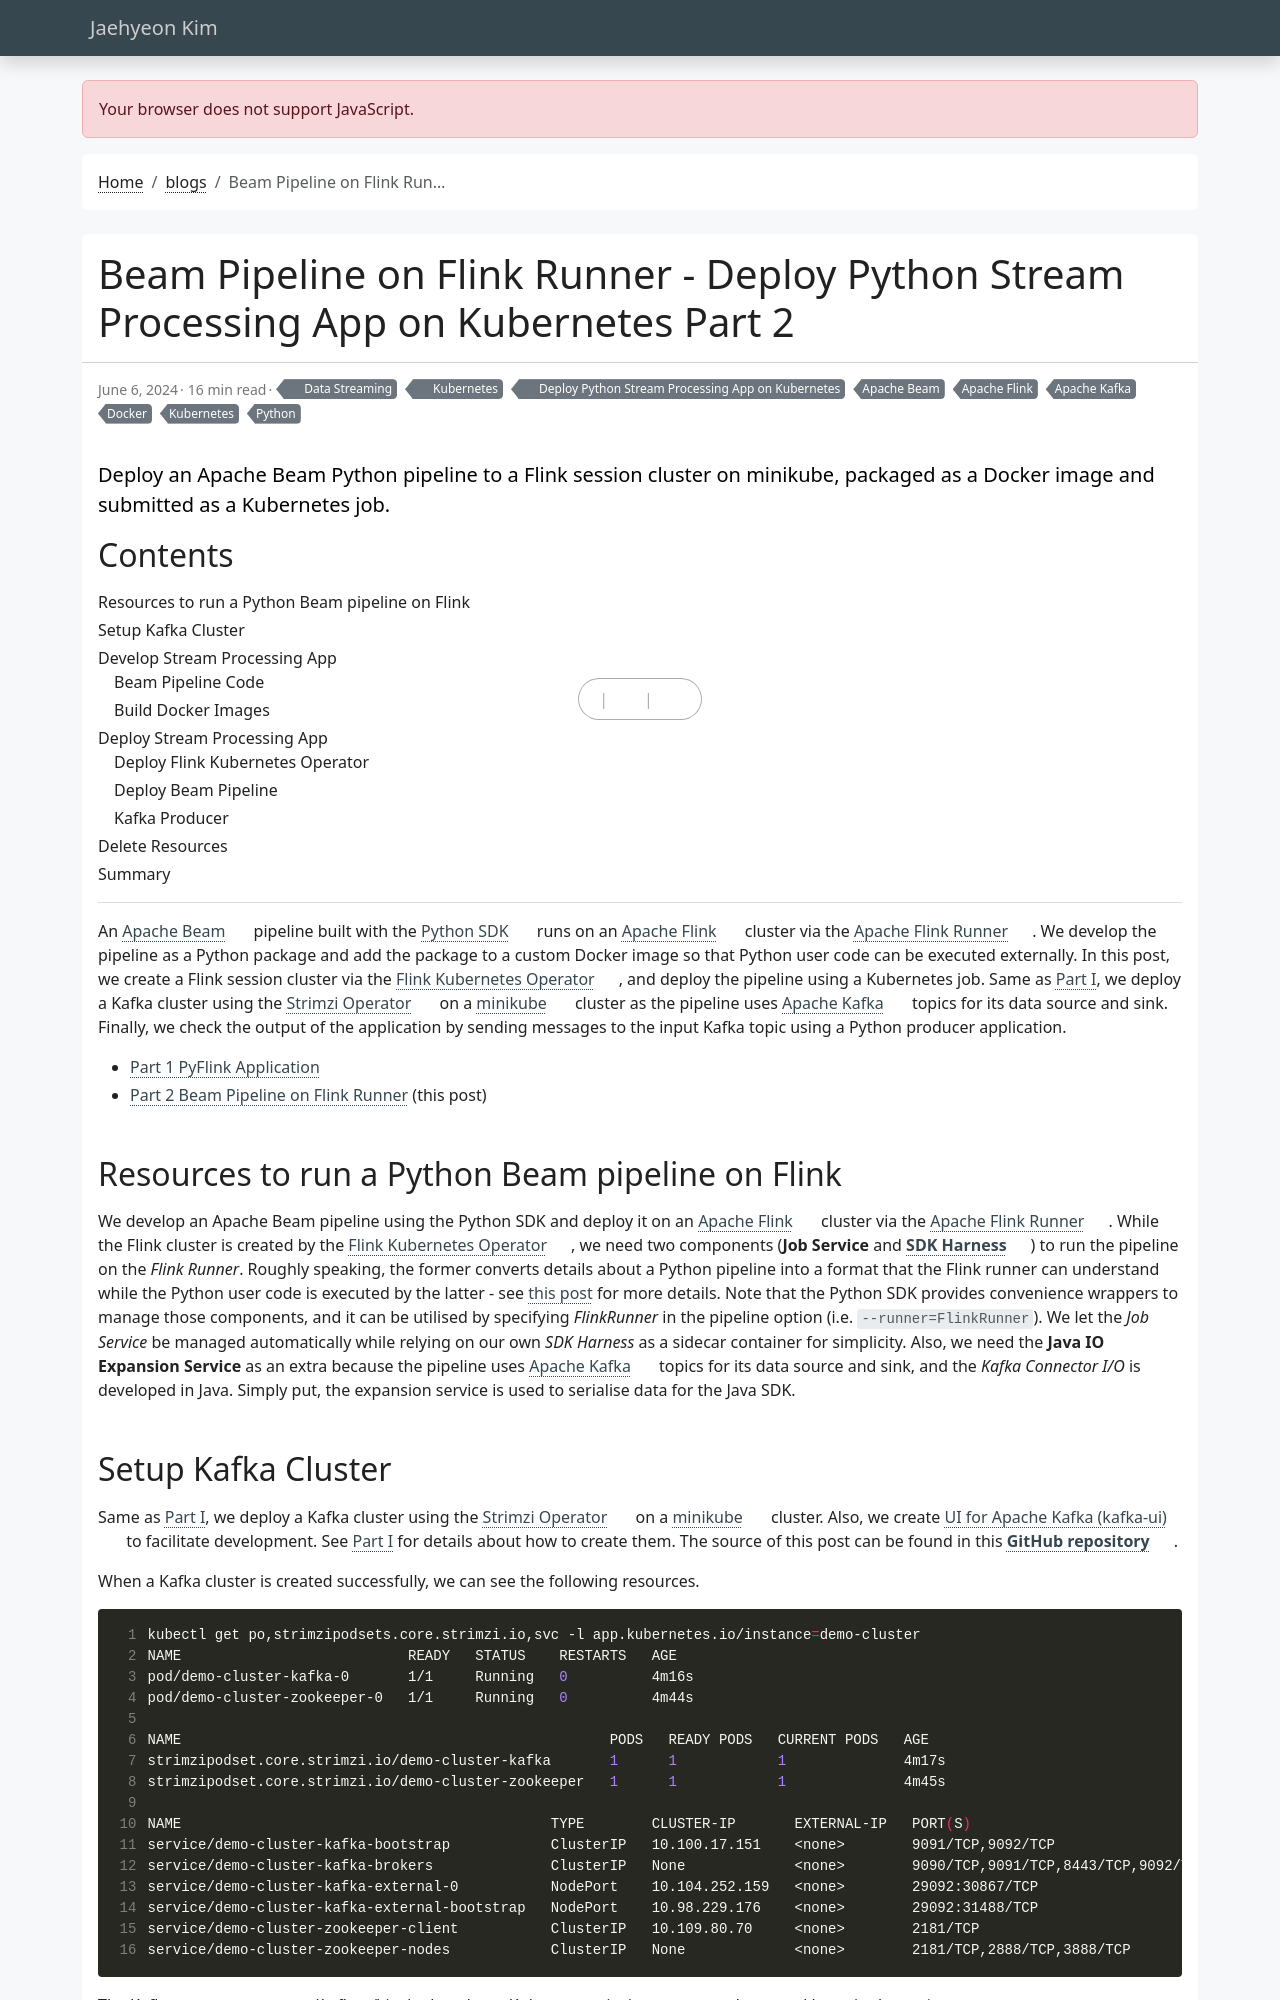

repository: jaehyeon-kim/jaehyeon-kim.github.io · page: blog/2024-06-06-beam-deploy-2/index.html · generator: jekyll

---
title: Beam Pipeline on Flink Runner - Deploy Python Stream Processing App on Kubernetes Part 2
date: 2024-06-06
draft: false
featured: false
comment: true
toc: true
series:
  - Deploy Python Stream Processing App on Kubernetes
categories:
  - Data Streaming
  - Kubernetes
tags: 
  - Apache Beam
  - Apache Flink
  - Apache Kafka
  - Docker
  - Kubernetes
  - Python
description: Deploy an Apache Beam Python pipeline to a Flink session cluster on minikube, packaged as a Docker image and submitted as a Kubernetes job.
---

An [Apache Beam](https://beam.apache.org/) pipeline built with the [Python SDK](https://beam.apache.org/documentation/sdks/python/) runs on an [Apache Flink](https://flink.apache.org/) cluster via the [Apache Flink Runner](https://beam.apache.org/documentation/runners/flink/). We develop the pipeline as a Python package and add the package to a custom Docker image so that Python user code can be executed externally. In this post, we create a Flink session cluster via the [Flink Kubernetes Operator](https://nightlies.apache.org/flink/flink-kubernetes-operator-docs-main/), and deploy the pipeline using a Kubernetes job. Same as [Part I](/blog/2024-05-30-beam-deploy-1/), we deploy a Kafka cluster using the [Strimzi Operator](https://strimzi.io/) on a [minikube](https://minikube.sigs.k8s.io/docs/) cluster as the pipeline uses [Apache Kafka](https://kafka.apache.org/) topics for its data source and sink. Finally, we check the output of the application by sending messages to the input Kafka topic using a Python producer application.

<!--more-->

* [Part 1 PyFlink Application](/blog/2024-05-30-beam-deploy-1/)
* [Part 2 Beam Pipeline on Flink Runner](#) (this post)

## Resources to run a Python Beam pipeline on Flink

We develop an Apache Beam pipeline using the Python SDK and deploy it on an [Apache Flink](https://flink.apache.org/) cluster via the [Apache Flink Runner](https://beam.apache.org/documentation/runners/flink/). While the Flink cluster is created by the [Flink Kubernetes Operator](https://nightlies.apache.org/flink/flink-kubernetes-operator-docs-main/), we need two components (**Job Service** and [**SDK Harness**](https://beam.apache.org/documentation/runtime/sdk-harness-config/)) to run the pipeline on the *Flink Runner*. Roughly speaking, the former converts details about a Python pipeline into a format that the Flink runner can understand while the Python user code is executed by the latter - see [this post](/blog/2024-04-18-beam-local-dev-3/) for more details. Note that the Python SDK provides convenience wrappers to manage those components, and it can be utilised by specifying *FlinkRunner* in the pipeline option (i.e. `--runner=FlinkRunner`). We let the *Job Service* be managed automatically while relying on our own *SDK Harness* as a sidecar container for simplicity. Also, we need the **Java IO Expansion Service** as an extra because the pipeline uses [Apache Kafka](https://kafka.apache.org/) topics for its data source and sink, and the *Kafka Connector I/O* is developed in Java. Simply put, the expansion service is used to serialise data for the Java SDK.
